Photos from the image-classification dataset "images_organized" in the GitHub repository Alexr626/Warehouse-shelf-classifier. Its 2 classes are: empty shelf, filled shelf.

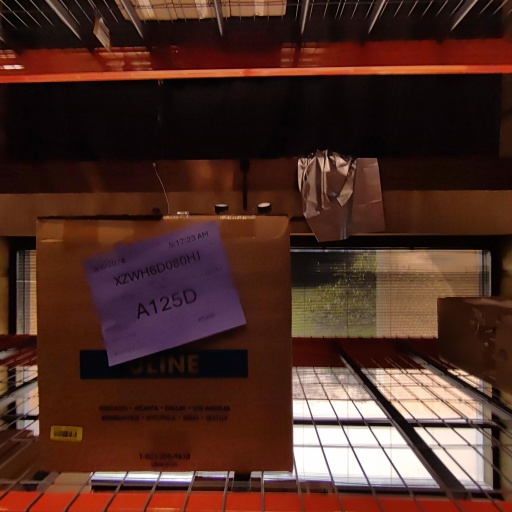
Label: filled shelf

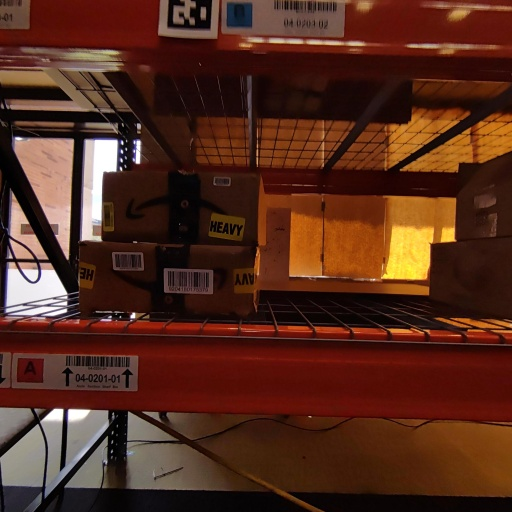
Label: filled shelf

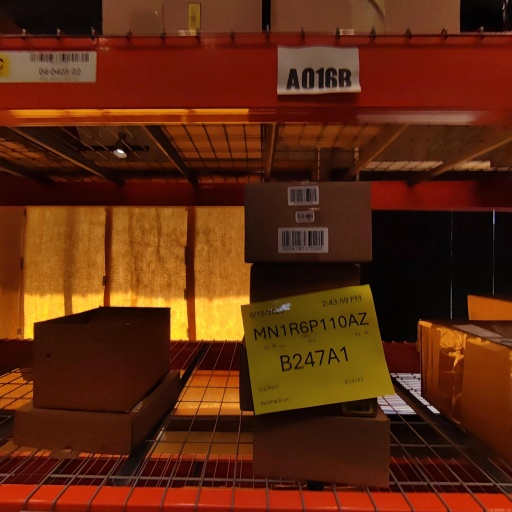
Label: filled shelf

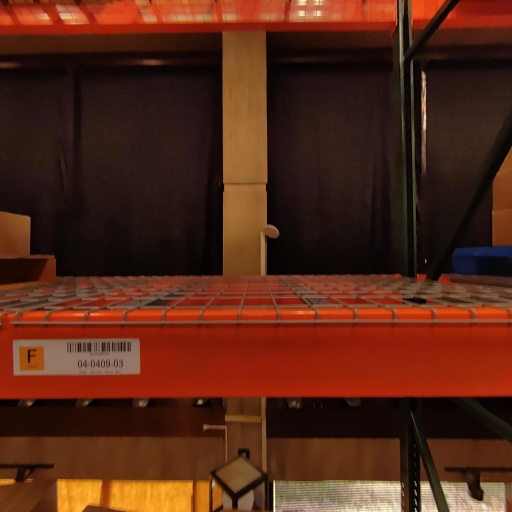
Label: empty shelf

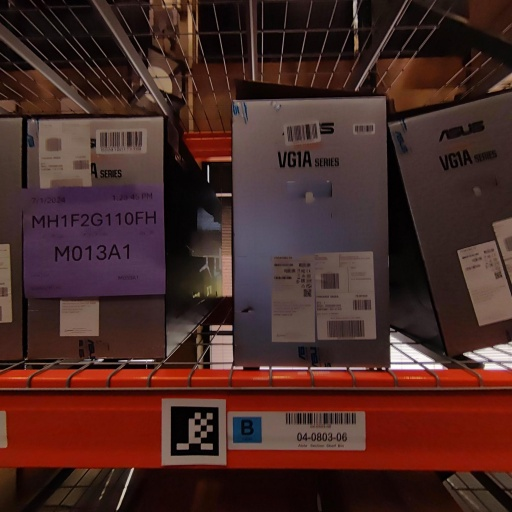
Label: filled shelf

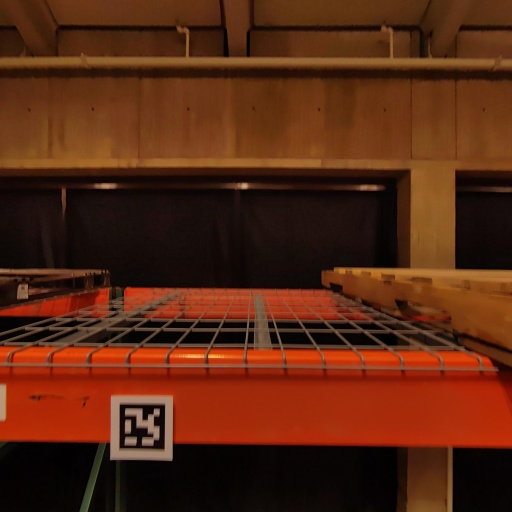
Label: empty shelf
